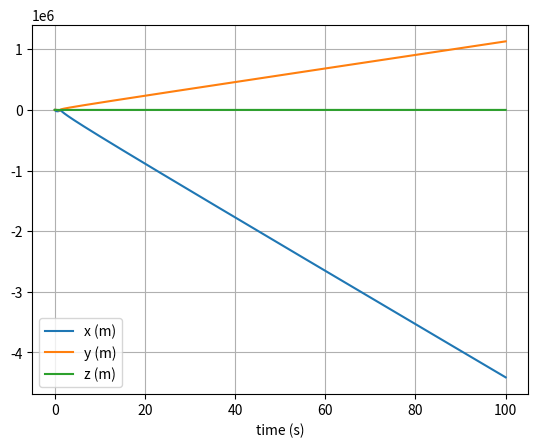
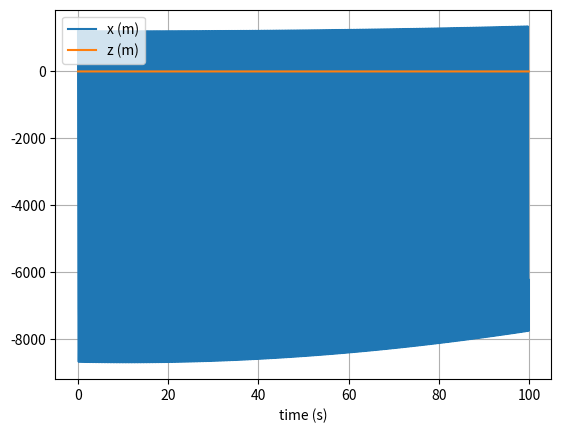
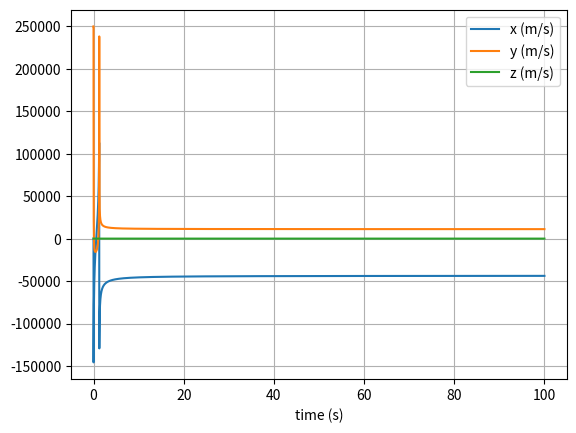
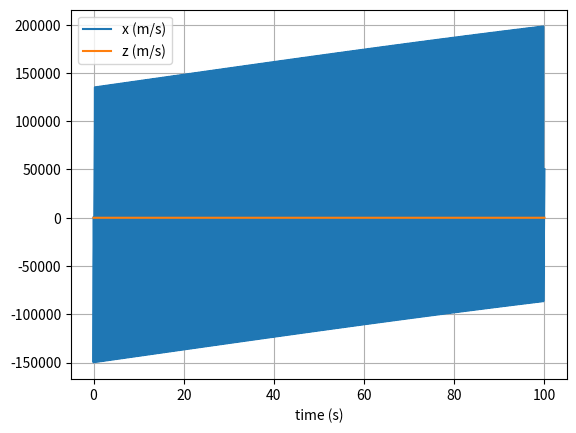

These charts were generated, in order, by the following Python code:
# I am assuming that the earth acts as a point mass for simplicity
# Note to self: update the code at some point to include collisions

import numpy as np
import matplotlib.pyplot as plt

# mass, spring constant, initial position and velocity
m = 1
earth_mass = 6.42e23
uni_grav_constant = 6.67e-11
x = 1201.730368
y = 0
z = 0
x_vector = [x, y, z]
position = np.array(x_vector)
v_vector = [0, 250000, 0]
velocity = np.array(v_vector)

# simulation time, timestep and time
t_max = 100
dt = 0.0005
t_array = np.arange(0, t_max, dt)

# initialise empty lists to record trajectories
x_list = []
y_list = []
z_list = []
v_list_x = []
v_list_y = []
v_list_z = []

# Euler integration
for t in t_array:

    # append current state to trajectories
    x_list.append(position[0])
    y_list.append(position[1])
    z_list.append(position[2])
    v_list_x.append(velocity[0])
    v_list_y.append(velocity[1])
    v_list_z.append(velocity[2])

    # calculate new position and velocity
    a = - (uni_grav_constant * earth_mass / position.dot(position)) * (position / np.sqrt(position.dot(position)))
    position = position + dt * velocity
    velocity = velocity + dt * a



# Verlet method 



# initialise conditions again
m = 1
earth_mass = 6.42e23
uni_grav_constant = 6.67e-11
x = 1201.730368
y = 0
z = 0
x_vector = [x, y, z]
position = np.array(x_vector)
v_vector = [0, 250000, 0]
velocity = np.array(v_vector)


# simulation time, timestep and time
t_max = 100
dt = 0.0005
t_array = np.arange(0, t_max, dt)

# initialise empty lists for Verlet integrator this time

x_verlet_list = []
y_verlet_list = []
z_verlet_list = []
v_verlet_list_x = []
v_verlet_list_y = []
v_verlet_list_z = []

# initialise the first x(t-dt)
# as initial velocity is positive, the initial x(t-dt) must be non-zero and negative 
# we extrapolate backwards using the initial velocity condition
position_previous = position - dt * velocity

# Verlet integrator with same initial conditions and sample size 
for t in t_array:

    # append current state to trajectories 
    x_verlet_list.append(position[0])
    y_verlet_list.append(position[1])
    z_verlet_list.append(position[2])
    v_verlet_list_x.append(velocity[0])
    v_verlet_list_y.append(velocity[1])
    v_verlet_list_z.append(velocity[2])


    # calculate new position x(t+dt) and velocity v(t+dt)

    a = - (uni_grav_constant * earth_mass / position.dot(position)) * (position / np.sqrt(position.dot(position)))
    position_current = position
    position = (2 * position_current) - position_previous + (dt * dt) * a
    velocity = (1/dt) * (position - position_current)

    position_previous = position_current


# position
plt.figure(f"Position from Euler's method")
plt.clf()
plt.xlabel('time (s)')
plt.grid()
plt.plot(t_array, x_list, label='x (m)')
plt.plot(t_array, y_list, label='y (m)')
plt.plot(t_array, z_list, label='z (m)')
plt.legend()
plt.show()

plt.figure(f"Position from Verlet's method")
plt.clf()
plt.xlabel('time (s)')
plt.grid()
plt.plot(t_array, x_verlet_list, label='x (m)')
#plt.plot(t_array, y_verlet_list, label='y (m)')
plt.plot(t_array, z_verlet_list, label='z (m)')
plt.legend()
plt.show()


# velocity
plt.figure(f"Velocity from Euler's method")
plt.clf()
plt.xlabel('time (s)')
plt.grid()
plt.plot(t_array, v_list_x, label='x (m/s)')
plt.plot(t_array, v_list_y, label='y (m/s)')
plt.plot(t_array, v_list_z, label='z (m/s)')
plt.legend()
plt.show()

plt.figure(f"Velocity from Verlet's method")
plt.clf()
plt.xlabel('time (s)')
plt.grid()
plt.plot(t_array, v_verlet_list_x, label='x (m/s)')
#plt.plot(t_array, v_verlet_list_y, label='y (m/s)')
plt.plot(t_array, v_verlet_list_z, label='z (m/s)')
plt.legend()
plt.show()

